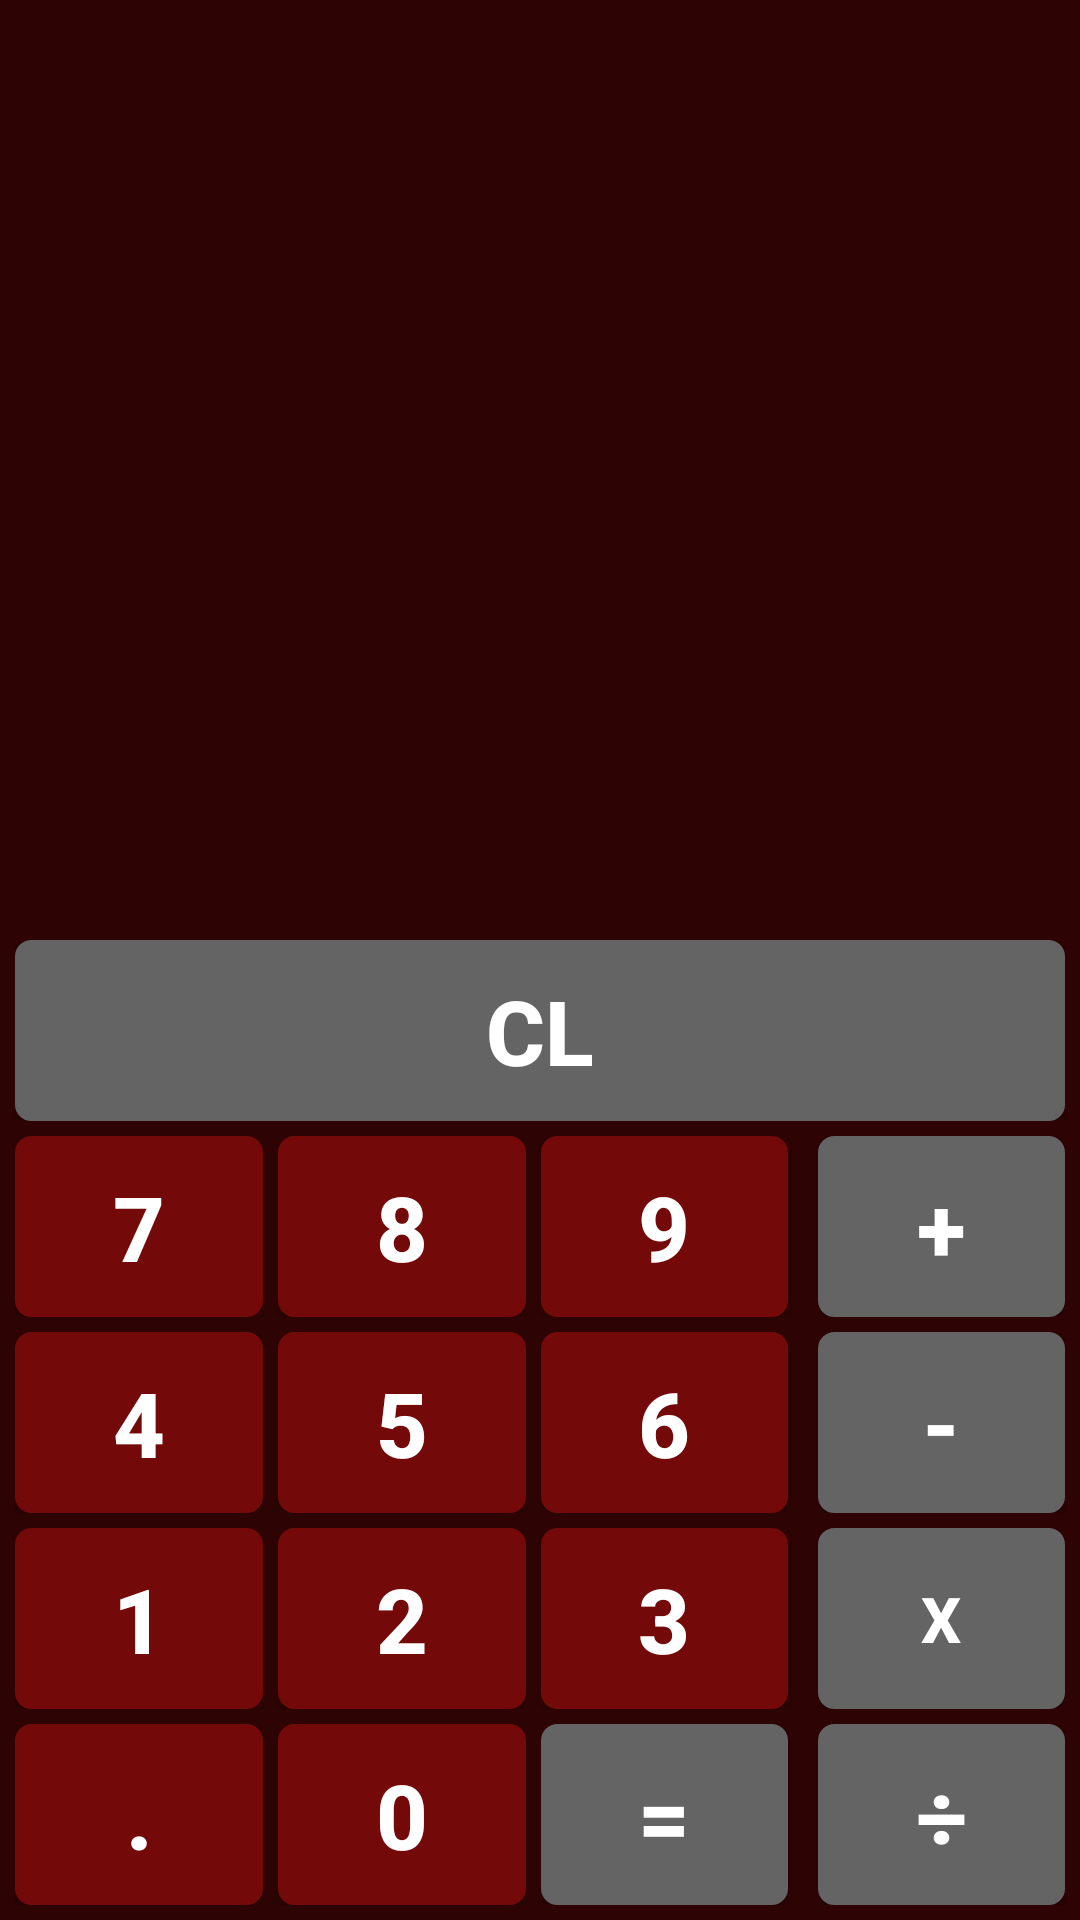

Android layout source for this screen:
<!-- AndroidManifest.xml: application theme AppTheme -->
<!-- res/layout/activity_main.xml -->
<?xml version="1.0" encoding="utf-8"?>
<RelativeLayout
    xmlns:android="http://schemas.android.com/apk/res/android"
    xmlns:app="http://schemas.android.com/apk/res-auto"
    xmlns:tools="http://schemas.android.com/tools"
    android:layout_width="match_parent"
    android:layout_height="match_parent"
    android:background="@color/colorBackground"
    tools:context="com.example.kot.redcalculator.MainActivity">


    <TextView
        android:id="@+id/textViewAdditional"
        android:layout_width="match_parent"
        android:layout_height="wrap_content"
        android:layout_marginTop="5dp"
        android:padding="10dp"
        android:paddingBottom="5dp"
        style="@style/text_view_style" />

    <TextView
        android:id="@+id/textViewMain"
        style="@style/text_view_style"
        android:layout_width="match_parent"
        android:layout_height="wrap_content"
        android:layout_below="@+id/textViewAdditional"
        android:padding="10dp"
        android:paddingTop="5dp" />


        <LinearLayout
            android:id="@+id/LL0"
            android:layout_width="match_parent"
            android:layout_height="wrap_content"
            android:layout_alignParentBottom="true"
            android:layout_marginBottom="5dp"
            android:layout_marginLeft="5dp"
            android:layout_marginRight="5dp"
            android:orientation="horizontal"
            >

            <Button
                android:id="@+id/btnDot"
                android:layout_width="wrap_content"
                android:layout_height="wrap_content"
                android:layout_marginRight="5dp"
                android:layout_weight="1"
                android:background="@drawable/buttonstylerounded1"
                android:onClick="myInputDot"
                android:text="."
                style="@style/button_style" />

            <Button
                android:id="@+id/btn0"
                android:layout_width="wrap_content"
                android:layout_height="wrap_content"
                android:layout_marginRight="5dp"
                android:layout_weight="1"
                android:background="@drawable/buttonstylerounded1"
                android:onClick="myInput0"
                android:text="0"
                style="@style/button_style" />

            <Button
                android:id="@+id/btnEqual"
                android:layout_width="wrap_content"
                android:layout_height="wrap_content"
                android:layout_marginRight="10dp"
                android:layout_weight="1"
                android:background="@drawable/buttonstylerounded2"
                android:onClick="myInput3"
                android:text="="
                style="@style/button_style" />

            <Button
                android:id="@+id/btnDivision"
                android:layout_width="wrap_content"
                android:layout_height="wrap_content"
                android:layout_weight="1"
                android:background="@drawable/buttonstylerounded2"
                android:onClick="myInputDivision"
                android:text="÷"
                style="@style/button_style" />

        </LinearLayout>


        <LinearLayout
            android:id="@+id/LL1"
            android:layout_width="match_parent"
            android:layout_height="wrap_content"
            android:layout_above="@+id/LL0"
            android:layout_alignParentBottom="false"
            android:layout_marginBottom="5dp"
            android:layout_marginLeft="5dp"
            android:layout_marginRight="5dp"
            android:orientation="horizontal"
           >

            <Button
                android:id="@+id/btn1"
                android:layout_width="wrap_content"
                android:layout_height="wrap_content"
                android:layout_marginRight="5dp"
                android:layout_weight="1"
                android:background="@drawable/buttonstylerounded1"
                android:onClick="myInput1"
                android:text="1"
                style="@style/button_style" />

            <Button
                android:id="@+id/btn2"
                android:layout_width="wrap_content"
                android:layout_height="wrap_content"
                android:layout_marginRight="5dp"
                android:layout_weight="1"
                android:background="@drawable/buttonstylerounded1"
                android:onClick="myInput2"
                android:text="2"
                style="@style/button_style" />

            <Button
                android:id="@+id/btn3"
                android:layout_width="wrap_content"
                android:layout_height="wrap_content"
                android:layout_marginRight="10dp"
                android:layout_weight="1"
                android:background="@drawable/buttonstylerounded1"
                android:onClick="myInput3"
                android:text="3"
                style="@style/button_style" />

            <Button
                android:id="@+id/btnMultiply"
                android:layout_width="wrap_content"
                android:layout_height="match_parent"
                android:layout_weight="1"
                android:background="@drawable/buttonstylerounded2"
                android:onClick="myInputMultiply"
                android:paddingBottom="10dp"
                android:paddingTop="10dp"
                android:text="x"
                android:textColor="#FFFFFF"
                android:textSize="21sp"
                android:textStyle="bold"

                />

        </LinearLayout>

        <LinearLayout
            android:id="@+id/LL2"
            android:layout_width="match_parent"

            android:layout_height="wrap_content"
            android:layout_above="@+id/LL1"

            android:layout_marginBottom="5dp"
            android:layout_marginLeft="5dp"
            android:layout_marginRight="5dp"
            android:orientation="horizontal"
            >

            <Button
                android:id="@+id/btn4"
                android:layout_width="wrap_content"
                android:layout_height="wrap_content"
                android:layout_marginRight="5dp"
                android:layout_weight="1"
                android:background="@drawable/buttonstylerounded1"
                android:onClick="myInput4"
                android:text="4"
                style="@style/button_style" />

            <Button
                android:id="@+id/btn5"
                android:layout_width="wrap_content"
                android:layout_height="wrap_content"
                android:layout_marginRight="5dp"
                android:layout_weight="1"
                android:background="@drawable/buttonstylerounded1"
                android:onClick="myInput5"
                android:text="5"
                style="@style/button_style" />

            <Button
                android:id="@+id/btn6"
                android:layout_width="wrap_content"
                android:layout_height="wrap_content"
                android:layout_marginRight="10dp"
                android:layout_weight="1"
                android:background="@drawable/buttonstylerounded1"
                android:onClick="myInput6"
                android:text="6"
                style="@style/button_style" />

            <Button
                android:id="@+id/btnMinus"
                android:layout_width="wrap_content"
                android:layout_height="wrap_content"
                android:layout_weight="1"
                android:background="@drawable/buttonstylerounded2"
                android:onClick="myInputMinus"
                android:text="-"
                style="@style/button_style" />

        </LinearLayout>


    <LinearLayout
        android:id="@+id/LL3"
        android:layout_width="match_parent"

        android:layout_height="wrap_content"
        android:layout_above="@+id/LL2"

        android:layout_marginBottom="5dp"
        android:layout_marginLeft="5dp"
        android:layout_marginRight="5dp"
        android:orientation="horizontal">

        <Button
            android:id="@+id/btn7"
            style="@style/button_style"
            android:layout_width="wrap_content"

            android:layout_height="wrap_content"
            android:layout_marginRight="5dp"
            android:layout_weight="1"
            android:background="@drawable/buttonstylerounded1"
            android:onClick="myInput7"
            android:text="7" />

        <Button
            android:id="@+id/btn8"
            style="@style/button_style"
            android:layout_width="wrap_content"
            android:layout_height="wrap_content"
            android:layout_marginRight="5dp"
            android:layout_weight="1"
            android:background="@drawable/buttonstylerounded1"
            android:onClick="myInput8"
            android:text="8" />

        <Button
            android:id="@+id/btn9"
            style="@style/button_style"
            android:layout_width="wrap_content"
            android:layout_height="wrap_content"
            android:layout_marginRight="10dp"
            android:layout_weight="1"
            android:background="@drawable/buttonstylerounded1"
            android:onClick="myInput9"
            android:text="9" />

        <Button
            android:id="@+id/btnPlus"
            style="@style/button_style"
            android:layout_width="wrap_content"
            android:layout_height="wrap_content"
            android:layout_weight="1"
            android:background="@drawable/buttonstylerounded2"
            android:onClick="myInputPlus"
            android:text="+" />

    </LinearLayout>

        <LinearLayout
            android:id="@+id/LL4"
            android:layout_width="match_parent"

            android:layout_height="wrap_content"
            android:layout_above="@+id/LL3"

            android:layout_marginBottom="5dp"
            android:layout_marginLeft="5dp"
            android:layout_marginRight="5dp"
            android:orientation="horizontal"
           >

            <Button
                android:id="@+id/btnClear"
                android:layout_width="match_parent"
                android:layout_height="wrap_content"

                android:background="@drawable/buttonstylerounded2"
                android:longClickable="true"

                android:onClick="myInputClear"
                android:text="Cl"
                style="@style/button_style" />


        </LinearLayout>





</RelativeLayout>
<!-- resources referenced by this layout -->
<resources>
  <color name="colorBackground">#2e0303</color>
  <!-- drawable buttonstylerounded1 (drawable) -->
  <?xml version="1.0" encoding="utf-8"?>
  <selector xmlns:android="http://schemas.android.com/apk/res/android" >
      <item android:state_pressed="true" >
          <shape android:shape="rectangle"  >
              <corners android:radius="5dip" />
              <stroke android:width="1dip" android:color="@color/colorButton2" />
              <solid android:color="@color/colorButton2"/>
          </shape>
      </item>
      <item android:state_focused="true">
          <shape android:shape="rectangle"  >
              <corners android:radius="5dip" />
              <stroke android:width="1dip" android:color="@color/colorButton" />
              <solid android:color="@color/colorButton"/>
          </shape>
      </item>
      <item android:state_enabled="true">
          <shape android:shape="rectangle"  >
              <corners android:radius="5dip" />
              <stroke android:width="1dip" android:color="@color/colorButton" />
              <solid android:color="@color/colorButton"/>
          </shape>
      </item>
  </selector>
  
  <!-- drawable buttonstylerounded2 (drawable) -->
  <?xml version="1.0" encoding="utf-8"?>
  <selector xmlns:android="http://schemas.android.com/apk/res/android" >
      <item android:state_pressed="true" >
          <shape android:shape="rectangle"  >
              <corners android:radius="5dip" />
              <stroke android:width="1dip" android:color="@color/colorButton" />
              <solid android:color="@color/colorButton"/>
          </shape>
      </item>
      <item android:state_focused="true">
          <shape android:shape="rectangle"  >
              <corners android:radius="5dip" />
              <stroke android:width="1dip" android:color="@color/colorButton2" />
              <solid android:color="@color/colorButton2"/>
          </shape>
      </item>
      <item android:state_enabled="true">
          <shape android:shape="rectangle"  >
              <corners android:radius="5dip" />
              <stroke android:width="1dip" android:color="@color/colorButton2" />
              <solid android:color="@color/colorButton2"/>
          </shape>
      </item>
  </selector>
  
  <style name="button_style">
          <item name="android:paddingBottom">10dp</item>
          <item name="android:paddingTop">10dp</item>
          <item name="android:textColor">@color/colorWhite</item>
          <item name="android:textSize">30sp</item>
          <item name="android:textStyle">bold</item>
      </style>
  <style name="text_view_style">
          <item name="android:digits">0123456789-+/÷.E</item>
          <item name="android:gravity">end</item>
          <item name="android:inputType">text</item>
          <item name="android:maxLines">2</item>
  
          <item name="android:textColor">#FFFFFF</item>
          <item name="android:textSize">30sp</item>
      </style>
  <style name="AppTheme" parent="Theme.AppCompat.Light.DarkActionBar">
  
          
          <item name="colorPrimary">@color/colorPrimary</item>
          <item name="colorPrimaryDark">@color/colorPrimaryDark</item>
          <item name="colorAccent">@color/colorAccent</item>
  
      </style>
  <color name="colorButton2">#646464</color>
  <color name="colorButton">#730909</color>
  <color name="colorWhite">#ffffff</color>
  <color name="colorPrimary">#3f51b5</color>
  <color name="colorPrimaryDark">#303F9F</color>
  <color name="colorAccent">#ff4081</color>
</resources>
